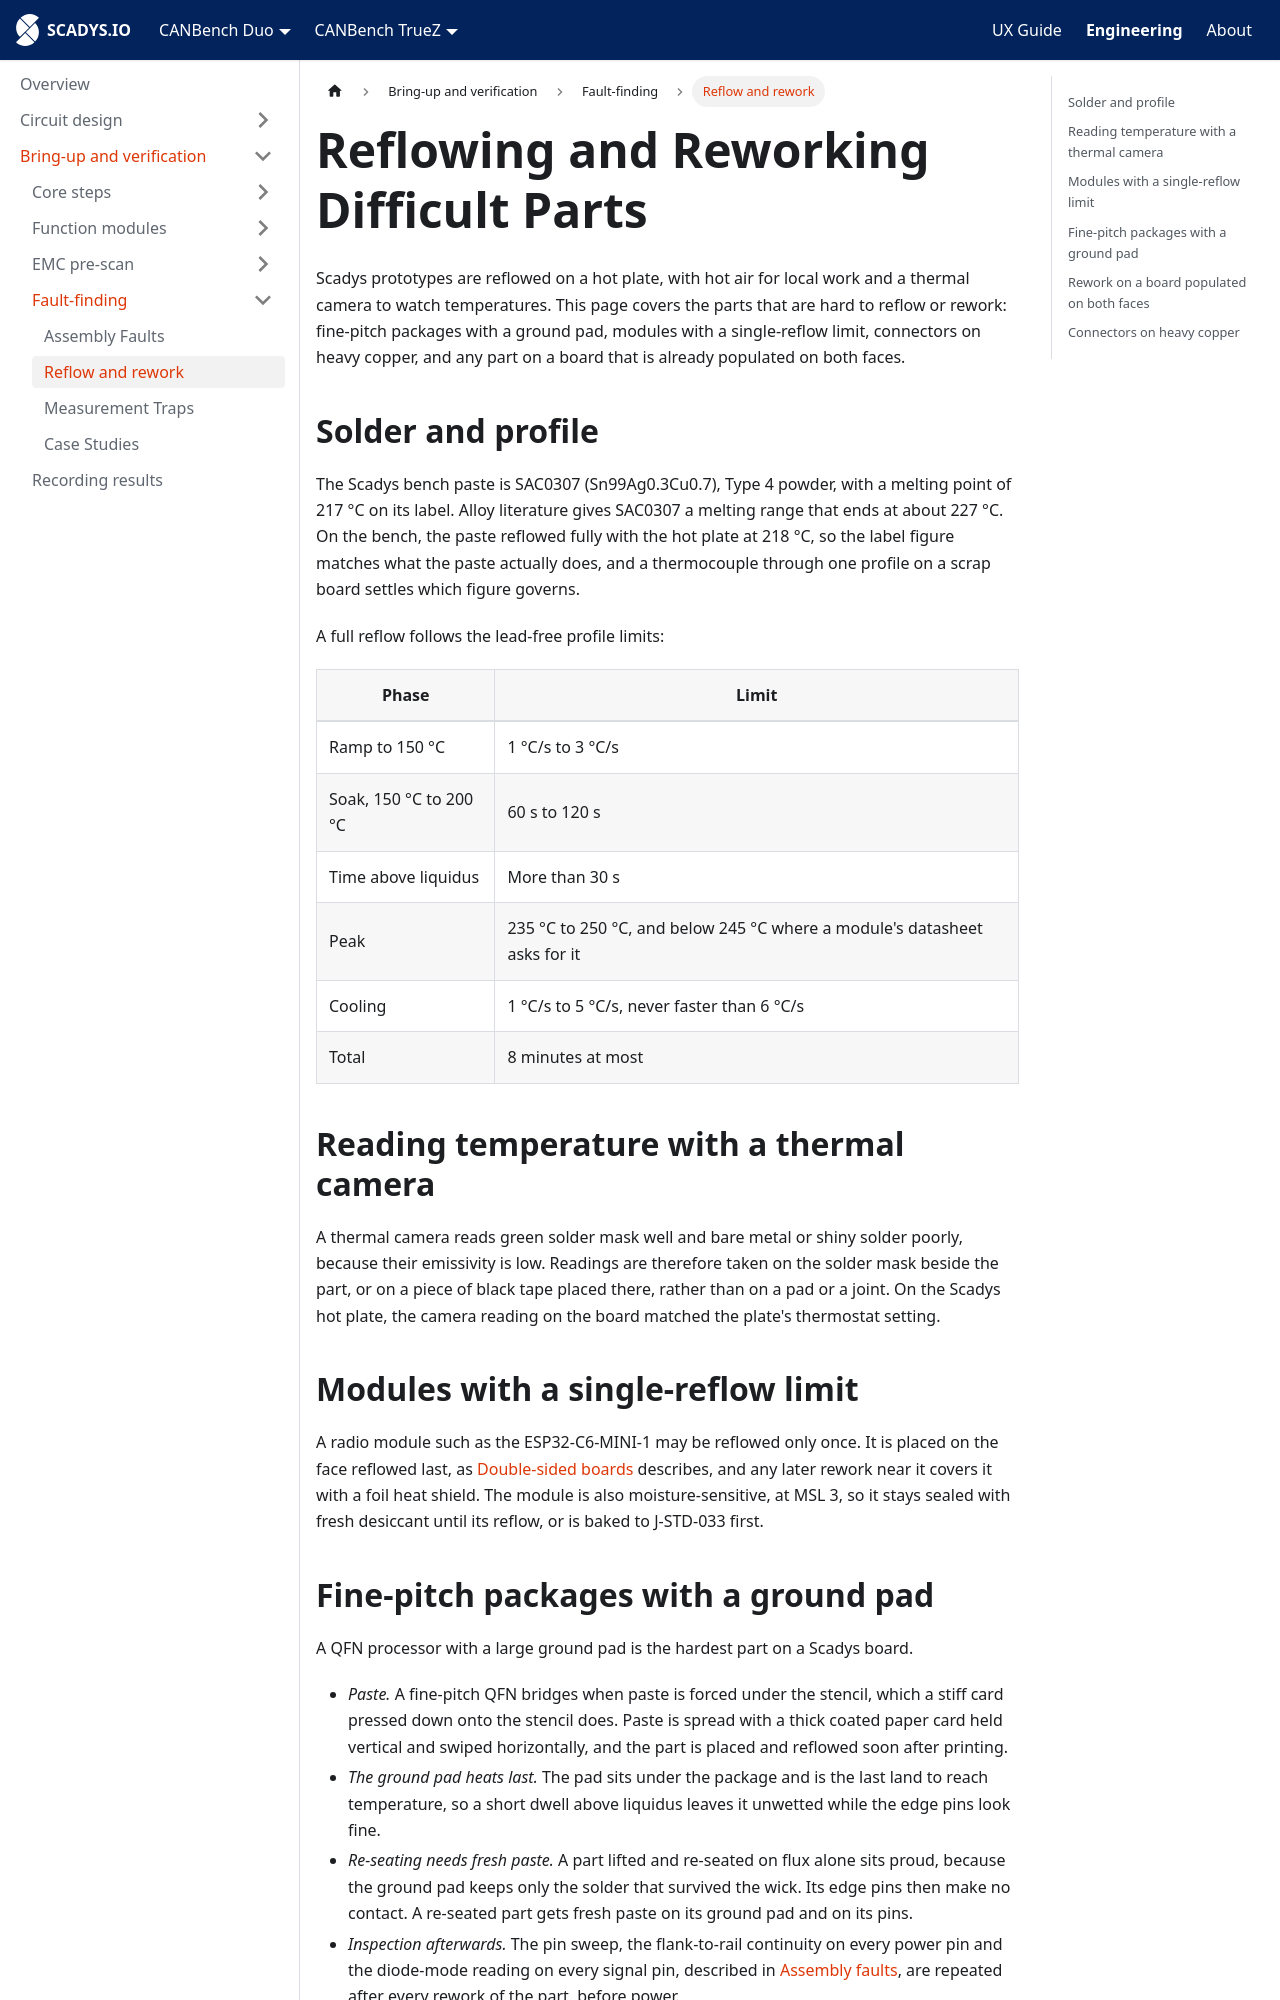

repository: SCADYS-IO/docs.scadys.io · page: engineering/bring-up/fault-finding/reflow-and-rework.html · generator: docusaurus

---
sidebar_position: 3
title: Reflowing and Reworking Difficult Parts
sidebar_label: Reflow and rework
---

# Reflowing and Reworking Difficult Parts

Scadys prototypes are reflowed on a hot plate, with hot air for local work and a thermal camera to watch temperatures. This page covers the parts that are hard to reflow or rework: fine-pitch packages with a ground pad, modules with a single-reflow limit, connectors on heavy copper, and any part on a board that is already populated on both faces.

## Solder and profile

The Scadys bench paste is SAC0307 (Sn99Ag0.3Cu0.7), Type 4 powder, with a melting point of 217 °C on its label. Alloy literature gives SAC0307 a melting range that ends at about 227 °C. On the bench, the paste reflowed fully with the hot plate at 218 °C, so the label figure matches what the paste actually does, and a thermocouple through one profile on a scrap board settles which figure governs.

A full reflow follows the lead-free profile limits:

| Phase | Limit |
|---|---|
| Ramp to 150 °C | 1 °C/s to 3 °C/s |
| Soak, 150 °C to 200 °C | 60 s to 120 s |
| Time above liquidus | More than 30 s |
| Peak | 235 °C to 250 °C, and below 245 °C where a module's datasheet asks for it |
| Cooling | 1 °C/s to 5 °C/s, never faster than 6 °C/s |
| Total | 8 minutes at most |

## Reading temperature with a thermal camera

A thermal camera reads green solder mask well and bare metal or shiny solder poorly, because their emissivity is low. Readings are therefore taken on the solder mask beside the part, or on a piece of black tape placed there, rather than on a pad or a joint. On the Scadys hot plate, the camera reading on the board matched the plate's thermostat setting.

## Modules with a single-reflow limit

A radio module such as the ESP32-C6-MINI-1 may be reflowed only once. It is placed on the face reflowed last, as [Double-sided boards](../../circuit-design/principles/double-sided-boards.md) describes, and any later rework near it covers it with a foil heat shield. The module is also moisture-sensitive, at MSL 3, so it stays sealed with fresh desiccant until its reflow, or is baked to J-STD-033 first.
